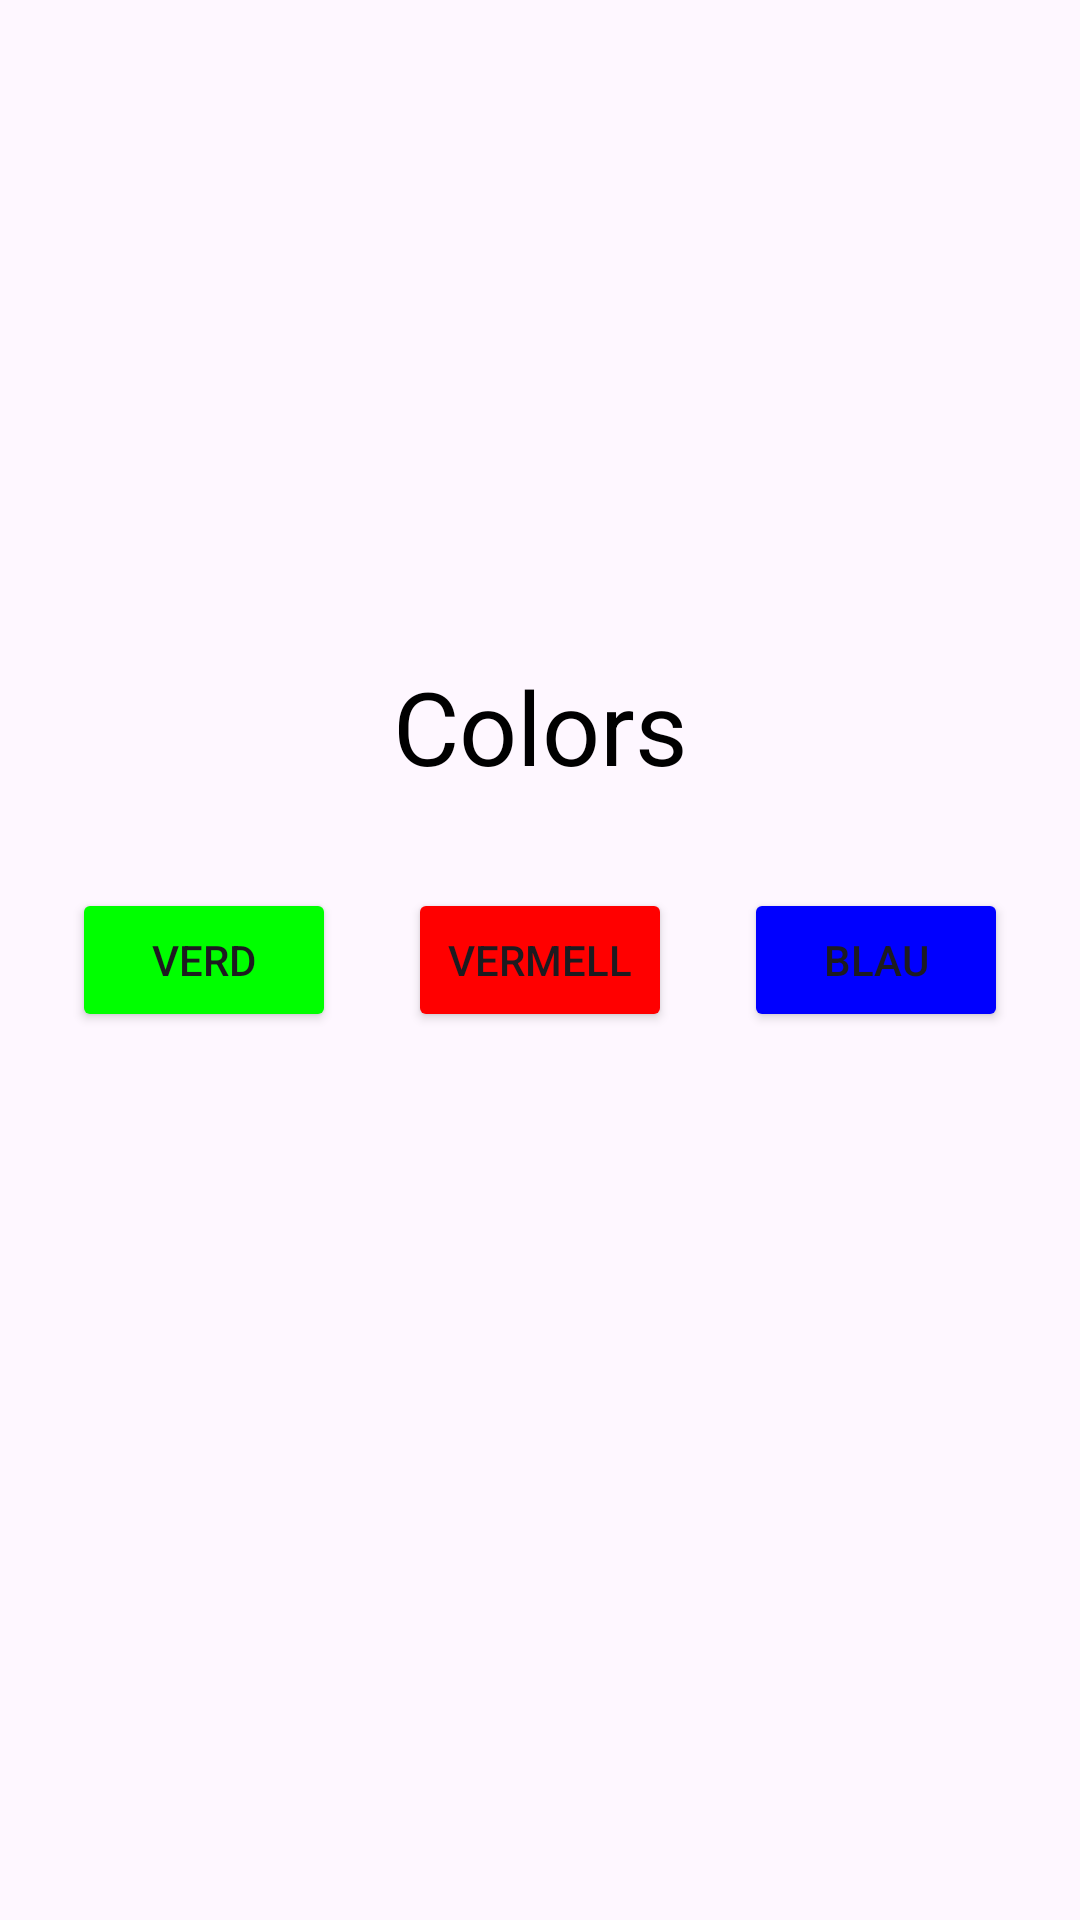

The Android layout XML behind this screen, and the referenced resources:
<!-- AndroidManifest.xml: application theme Theme.Araque_Angel_UF1_ACT_16 -->
<!-- res/layout/activity_main.xml -->
<?xml version="1.0" encoding="utf-8"?>
<androidx.constraintlayout.widget.ConstraintLayout xmlns:android="http://schemas.android.com/apk/res/android"
    xmlns:app="http://schemas.android.com/apk/res-auto"
    xmlns:tools="http://schemas.android.com/tools"
    android:layout_width="match_parent"
    android:layout_height="match_parent"
    tools:context=".MainActivity">

    <Button
        android:id="@+id/vert"
        android:layout_width="wrap_content"
        android:layout_height="wrap_content"
        android:backgroundTint="#00FF00"
        android:text="Verd"
        app:layout_constraintBottom_toBottomOf="parent"
        app:layout_constraintEnd_toStartOf="@+id/vermell"
        app:layout_constraintStart_toStartOf="parent"
        app:layout_constraintTop_toTopOf="parent" />

    <Button
        android:id="@+id/vermell"
        android:layout_width="wrap_content"
        android:layout_height="wrap_content"
        android:backgroundTint="#FF0000"
        android:text="Vermell"
        app:layout_constraintBottom_toBottomOf="parent"
        app:layout_constraintEnd_toEndOf="parent"
        app:layout_constraintStart_toStartOf="parent"
        app:layout_constraintTop_toTopOf="parent" />

    <Button
        android:id="@+id/blau"
        android:layout_width="wrap_content"
        android:layout_height="wrap_content"
        android:backgroundTint="#0000FF"
        android:text="Blau"
        app:layout_constraintBottom_toBottomOf="parent"
        app:layout_constraintEnd_toEndOf="parent"
        app:layout_constraintStart_toEndOf="@+id/vermell"
        app:layout_constraintTop_toTopOf="parent" />

    <TextView
        android:id="@+id/textView2"
        android:layout_width="wrap_content"
        android:layout_height="wrap_content"
        android:layout_marginTop="188dp"
        android:text="Colors"
        android:textColor="#000000"
        android:textSize="34sp"
        app:layout_constraintBottom_toTopOf="@+id/vermell"
        app:layout_constraintEnd_toEndOf="parent"
        app:layout_constraintStart_toStartOf="parent"
        app:layout_constraintTop_toTopOf="parent" />
</androidx.constraintlayout.widget.ConstraintLayout>
<!-- resources referenced by this layout -->
<resources>
  <style name="Theme.Araque_Angel_UF1_ACT_16" parent="Base.Theme.Araque_Angel_UF1_ACT_16" />
  <style name="Base.Theme.Araque_Angel_UF1_ACT_16" parent="Theme.Material3.DayNight.NoActionBar">
          
          
      </style>
</resources>
